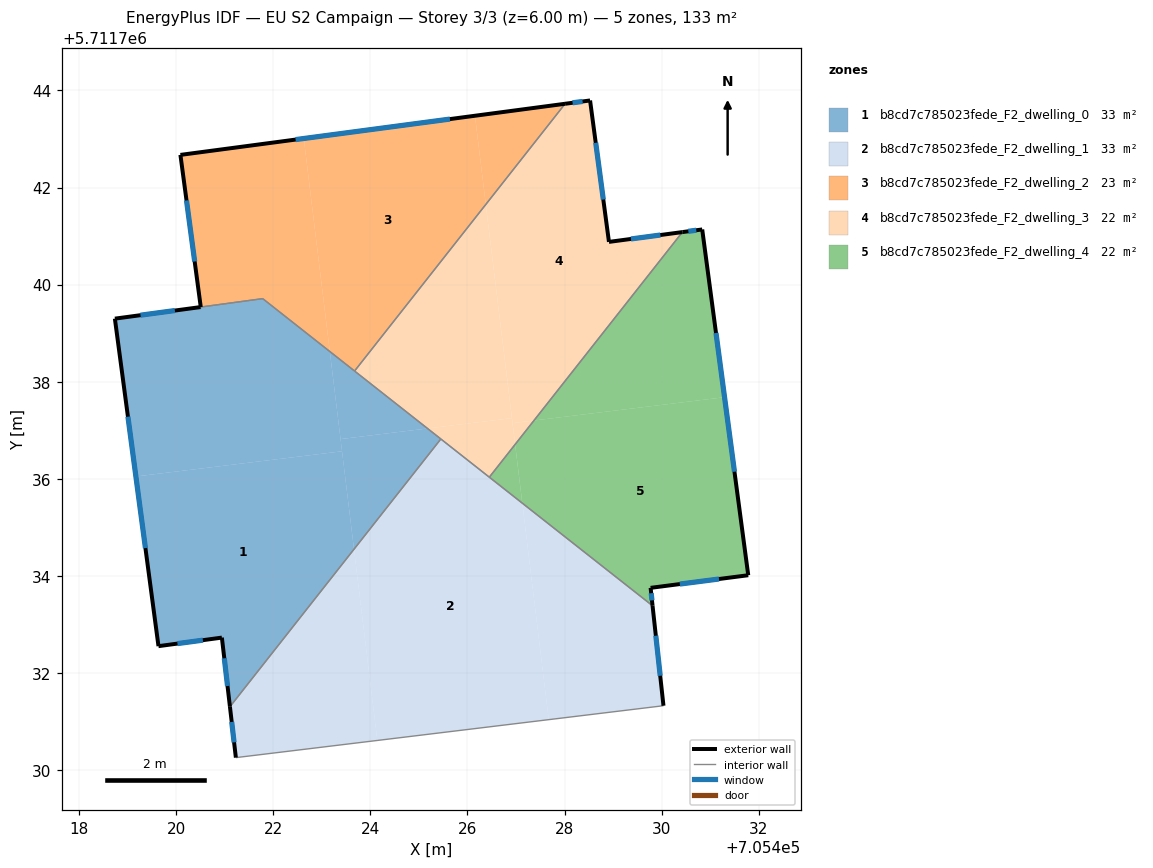
=== STOREY PLAN SPEC (per zone: floor XY polygon, exterior-wall plan segments, windows/doors) ===
zone 1: b8cd7c785023fede_F2_dwelling_0  (32.5 m²)
  floor: (705423.17, 5711738.62) (705423.42, 5711736.57) (705419.17, 5711736.05) (705418.74, 5711739.30) (705421.78, 5711739.71)
  floor: (705423.42, 5711736.57) (705423.66, 5711734.55) (705421.11, 5711731.31) (705420.94, 5711732.73) (705419.64, 5711732.55) (705419.17, 5711736.05)
  floor: (705425.18, 5711737.04) (705423.39, 5711736.82) (705423.17, 5711738.62)
  floor: (705425.45, 5711736.82) (705423.66, 5711734.55) (705423.39, 5711736.82) (705425.18, 5711737.04)
  exterior wall: (705420.94, 5711732.73) – (705421.11, 5711731.31)  [1.4 m]
    window: (705420.99, 5711732.30) – (705421.06, 5711731.73)  [0.7 m²]
  exterior wall: (705419.64, 5711732.55) – (705420.94, 5711732.73)  [1.3 m]
    window: (705420.03, 5711732.61) – (705420.55, 5711732.68)  [0.6 m²]
  exterior wall: (705418.74, 5711739.30) – (705419.64, 5711732.55)  [6.8 m]
    window: (705419.01, 5711737.28) – (705419.37, 5711734.57)  [3.3 m²]
  exterior wall: (705420.50, 5711739.54) – (705418.74, 5711739.30)  [1.8 m]
    window: (705419.97, 5711739.47) – (705419.27, 5711739.37)  [0.9 m²]
  exterior wall: (705420.51, 5711739.54) – (705420.50, 5711739.54)  [0.0 m]
  interior walls: 5
zone 2: b8cd7c785023fede_F2_dwelling_1  (33.4 m²)
  floor: (705423.66, 5711734.55) (705424.14, 5711730.61) (705421.23, 5711730.26) (705421.11, 5711731.31)
  floor: (705427.13, 5711735.50) (705427.67, 5711731.04) (705424.14, 5711730.61) (705423.66, 5711734.55) (705425.45, 5711736.82)
  floor: (705429.81, 5711733.38) (705430.04, 5711731.33) (705427.67, 5711731.04) (705427.13, 5711735.50)
  exterior wall: (705430.04, 5711731.33) – (705429.81, 5711733.38)  [2.1 m]
    window: (705429.97, 5711731.94) – (705429.88, 5711732.77)  [1.0 m²]
  exterior wall: (705421.11, 5711731.31) – (705421.23, 5711730.26)  [1.1 m]
    window: (705421.14, 5711730.99) – (705421.19, 5711730.57)  [0.5 m²]
  interior walls: 4
zone 3: b8cd7c785023fede_F2_dwelling_2  (23.1 m²)
  floor: (705426.16, 5711743.48) (705426.38, 5711741.65) (705423.68, 5711738.22) (705423.17, 5711738.62) (705422.63, 5711743.01)
  floor: (705422.63, 5711743.01) (705423.17, 5711738.62) (705421.78, 5711739.71) (705420.51, 5711739.54) (705420.09, 5711742.67)
  floor: (705428.01, 5711743.72) (705426.38, 5711741.65) (705426.16, 5711743.48)
  exterior wall: (705428.01, 5711743.72) – (705420.09, 5711742.67)  [8.0 m]
    window: (705425.64, 5711743.41) – (705422.46, 5711742.99)  [3.9 m²]
  exterior wall: (705420.09, 5711742.67) – (705420.51, 5711739.54)  [3.2 m]
    window: (705420.21, 5711741.73) – (705420.38, 5711740.48)  [1.5 m²]
  interior walls: 4
zone 4: b8cd7c785023fede_F2_dwelling_3  (22.3 m²)
  floor: (705426.92, 5711737.25) (705426.98, 5711736.71) (705426.45, 5711736.03) (705425.18, 5711737.04)
  floor: (705426.38, 5711741.65) (705426.92, 5711737.25) (705425.18, 5711737.04) (705423.68, 5711738.22)
  floor: (705428.53, 5711743.79) (705428.92, 5711740.88) (705430.43, 5711741.08) (705427.37, 5711737.20) (705426.93, 5711737.15) (705426.38, 5711741.65) (705428.01, 5711743.72)
  floor: (705427.37, 5711737.20) (705426.98, 5711736.71) (705426.93, 5711737.15)
  exterior wall: (705428.53, 5711743.79) – (705428.01, 5711743.72)  [0.5 m]
    window: (705428.37, 5711743.77) – (705428.17, 5711743.75)  [0.3 m²]
  exterior wall: (705428.92, 5711740.88) – (705428.53, 5711743.79)  [2.9 m]
    window: (705428.80, 5711741.75) – (705428.64, 5711742.92)  [1.4 m²]
  exterior wall: (705430.43, 5711741.08) – (705428.92, 5711740.88)  [1.5 m]
    window: (705429.98, 5711741.02) – (705429.37, 5711740.94)  [0.7 m²]
  interior walls: 4
zone 5: b8cd7c785023fede_F2_dwelling_4  (22.2 m²)
  floor: (705430.84, 5711741.14) (705431.30, 5711737.68) (705427.37, 5711737.20) (705430.43, 5711741.08)
  floor: (705431.30, 5711737.68) (705431.78, 5711734.01) (705429.77, 5711733.75) (705429.81, 5711733.38) (705427.13, 5711735.50) (705426.98, 5711736.71) (705427.37, 5711737.20)
  floor: (705426.98, 5711736.71) (705427.13, 5711735.50) (705426.45, 5711736.03)
  exterior wall: (705429.81, 5711733.38) – (705429.77, 5711733.75)  [0.4 m]
    window: (705429.80, 5711733.50) – (705429.78, 5711733.64)  [0.2 m²]
  exterior wall: (705430.84, 5711741.14) – (705430.43, 5711741.08)  [0.4 m]
    window: (705430.71, 5711741.12) – (705430.55, 5711741.10)  [0.2 m²]
  exterior wall: (705431.78, 5711734.01) – (705430.84, 5711741.14)  [7.2 m]
    window: (705431.50, 5711736.15) – (705431.12, 5711739.00)  [3.5 m²]
  exterior wall: (705429.77, 5711733.75) – (705431.78, 5711734.01)  [2.0 m]
    window: (705430.37, 5711733.83) – (705431.18, 5711733.94)  [1.0 m²]
  interior walls: 2

=== DERIVED (storey summary) ===
Building: EU S2 Campaign
Storey: 3 of 3  (floor level z = 6.00 m)
Storey gross floor area: 133.5 m²
Zones on this storey: 5
  - b8cd7c785023fede_F2_dwelling_0: floor 32.5 m²; exterior wall 11.3 m (34.0 m²); 4 window(s) 5.5 m²; WWR 16.1%
  - b8cd7c785023fede_F2_dwelling_1: floor 33.4 m²; exterior wall 3.1 m (9.4 m²); 2 window(s) 1.5 m²; WWR 16.1%
  - b8cd7c785023fede_F2_dwelling_2: floor 23.1 m²; exterior wall 11.2 m (33.5 m²); 2 window(s) 5.4 m²; WWR 16.1%
  - b8cd7c785023fede_F2_dwelling_3: floor 22.3 m²; exterior wall 5.0 m (15.0 m²); 3 window(s) 2.4 m²; WWR 16.1%
  - b8cd7c785023fede_F2_dwelling_4: floor 22.2 m²; exterior wall 10.0 m (30.0 m²); 4 window(s) 4.8 m²; WWR 16.1%
Zone adjacency (shared interzone walls):
  - b8cd7c785023fede_F2_dwelling_0 ↔ b8cd7c785023fede_F2_dwelling_1
  - b8cd7c785023fede_F2_dwelling_0 ↔ b8cd7c785023fede_F2_dwelling_2
  - b8cd7c785023fede_F2_dwelling_0 ↔ b8cd7c785023fede_F2_dwelling_3
  - b8cd7c785023fede_F2_dwelling_1 ↔ b8cd7c785023fede_F2_dwelling_3
  - b8cd7c785023fede_F2_dwelling_1 ↔ b8cd7c785023fede_F2_dwelling_4
  - b8cd7c785023fede_F2_dwelling_2 ↔ b8cd7c785023fede_F2_dwelling_3
  - b8cd7c785023fede_F2_dwelling_3 ↔ b8cd7c785023fede_F2_dwelling_4